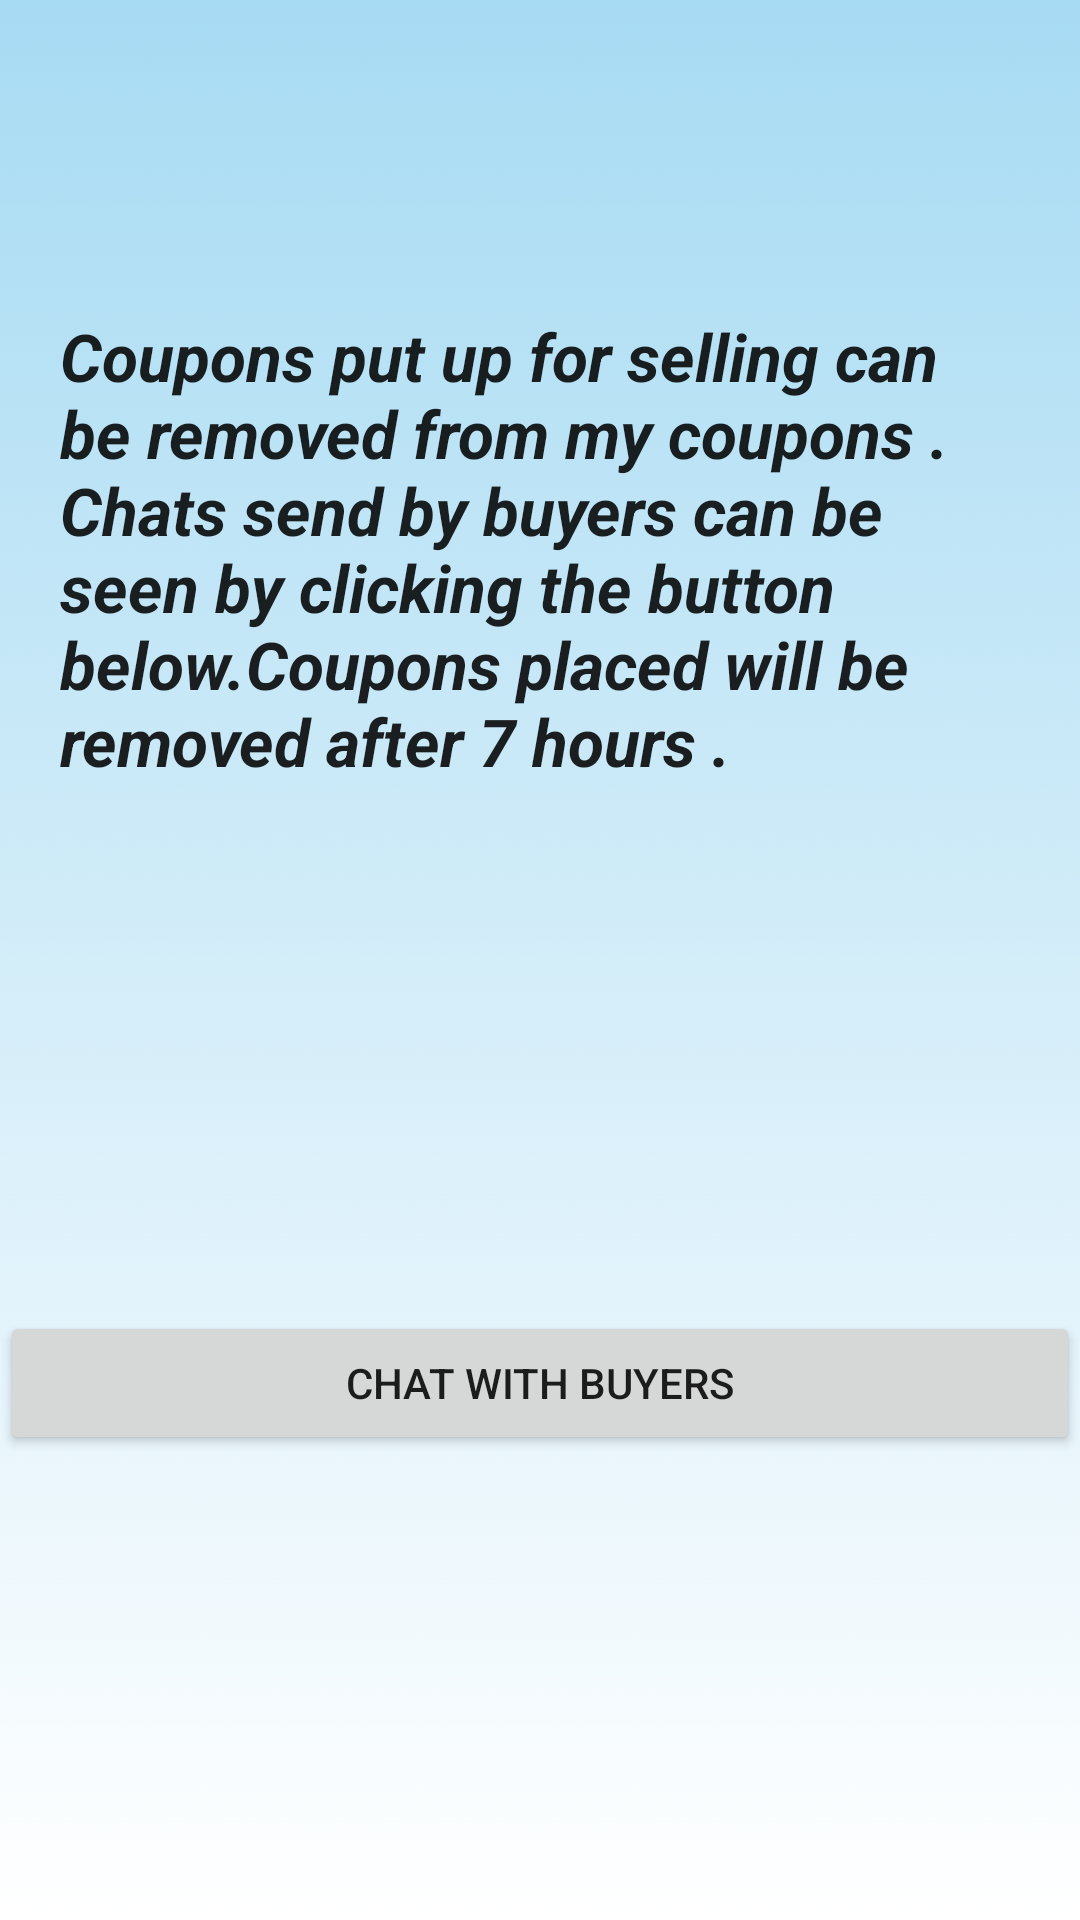

Android layout source for this screen:
<!-- AndroidManifest.xml: application theme Theme.RoparMarketplace -->
<!-- res/layout/fragment_profile_fragment.xml -->
<?xml version="1.0" encoding="utf-8"?>
<androidx.constraintlayout.widget.ConstraintLayout xmlns:android="http://schemas.android.com/apk/res/android"
    xmlns:app="http://schemas.android.com/apk/res-auto"
    xmlns:tools="http://schemas.android.com/tools"
    android:layout_width="match_parent"
    android:layout_height="match_parent"
    android:background="@drawable/gradient_faded"
    tools:context=".profileClasses.profile_fragment">

    <TextView
        android:id="@+id/textView20"
        android:layout_width="match_parent"
        android:layout_height="wrap_content"
        android:elevation="50dp"
        android:padding="20dp"
        android:shadowRadius="40"
        android:text="@string/chat_and_remove"
        android:textAppearance="@style/TextAppearance.AppCompat.Large"
        android:textStyle="bold|italic"
        app:layout_constraintBottom_toBottomOf="parent"
        app:layout_constraintEnd_toEndOf="parent"
        app:layout_constraintHorizontal_bias="1.0"
        app:layout_constraintStart_toStartOf="parent"
        app:layout_constraintTop_toTopOf="parent"
        app:layout_constraintVertical_bias="0.19" />

    <Button
        android:id="@+id/chat_with_buyers"
        android:layout_width="match_parent"
        android:layout_height="wrap_content"
        android:text="@string/chat_with_buyers"
        app:cornerRadius="40dp"
        app:layout_constraintBottom_toBottomOf="parent"
        app:layout_constraintEnd_toEndOf="parent"
        app:layout_constraintHorizontal_bias="0.5"
        app:layout_constraintStart_toStartOf="parent"
        app:layout_constraintTop_toBottomOf="@+id/textView20" />

</androidx.constraintlayout.widget.ConstraintLayout>
<!-- resources referenced by this layout -->
<resources>
  <!-- drawable gradient_faded: png bitmap (drawable-v24, 36417 bytes) -->
  <string name="chat_and_remove">Coupons put up for selling can be removed from my coupons . Chats send by buyers can be seen by clicking the button below.Coupons placed will be removed after 7 hours .</string>
  <string name="chat_with_buyers">Chat with buyers</string>
  <style name="Theme.RoparMarketplace" parent="Theme.MaterialComponents.DayNight.NoActionBar">
          
          <item name="colorPrimary">@color/blue_secondary</item>
          <item name="colorPrimaryVariant">@color/black</item>
          <item name="colorOnPrimary">@color/white</item>
          
          <item name="colorSecondary">@color/teal_200</item>
          <item name="colorSecondaryVariant">@color/teal_700</item>
          <item name="colorOnSecondary">@color/black</item>
          
          <item name="android:statusBarColor">?attr/colorPrimaryVariant</item>
          
      </style>
  <color name="blue_secondary">#0D6F9C</color>
  <color name="black">#FF000000</color>
  <color name="white">#FFFFFFFF</color>
  <color name="teal_200">#155B93</color>
  <color name="teal_700">#FF018786</color>
</resources>
